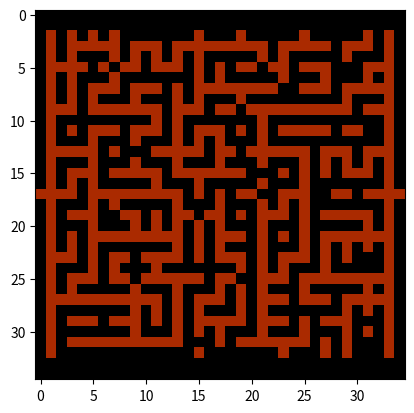

The script that saved this image:
import numpy as np
import matplotlib.pyplot as plt


def easy_random_maze_gen( n , m ):
    
    if (n%2 == 0):
        n += 1
    if (m%2 == 0):
        m += 1
    
    M = np.ones( [ n , m ] )
    
    nsew = np.array( [ [-1,0] , [1,0] , [0,1] , [0,-1] ] )
    
    for i in range((n-1)//2):
        for j in range((m-1)//2):
            i0 = 2*i + 1
            j0 = 2*j + 1
            path = nsew[ np.random.choice(np.arange(4)) ]
            I = np.minimum( np.maximum( i0 + path[0] , 0 ) , n-1 )
            J = np.minimum( np.maximum( j0 + path[1] , 0 ) , m-1 )
            M[ I , J ] = 0
            M[ i0 , j0 ] = 0
    
    M = -M + 1
    for i in range( m*n//12 ):
        M[ np.random.choice( np.arange(n) ) , np.random.choice( np.arange(m) ) ] = 1
    M[0] = 0; M[-1] = 0; M[:,0] = 0; M[:,-1] = 0
    M[0] = 1; M[-1] = 1
    
    Mpad = np.ones( [ n+2 , m+2 ] )
    Mpad[ 1:-1 , 1:-1 ] = M.copy()
    Mpad[ (n+1)//2 , 0 ] = 0
    Mpad[ (n+1)//2 , -1 ] = 0
    
    return Mpad
    
    
if __name__ == '__main__':
    
    M = easy_random_maze_gen( 32 , 32 )

    print( M )
    
    plt.imshow( -M+1 , vmin=0 , vmax=3 , cmap='afmhot' )
    
    plt.show()
